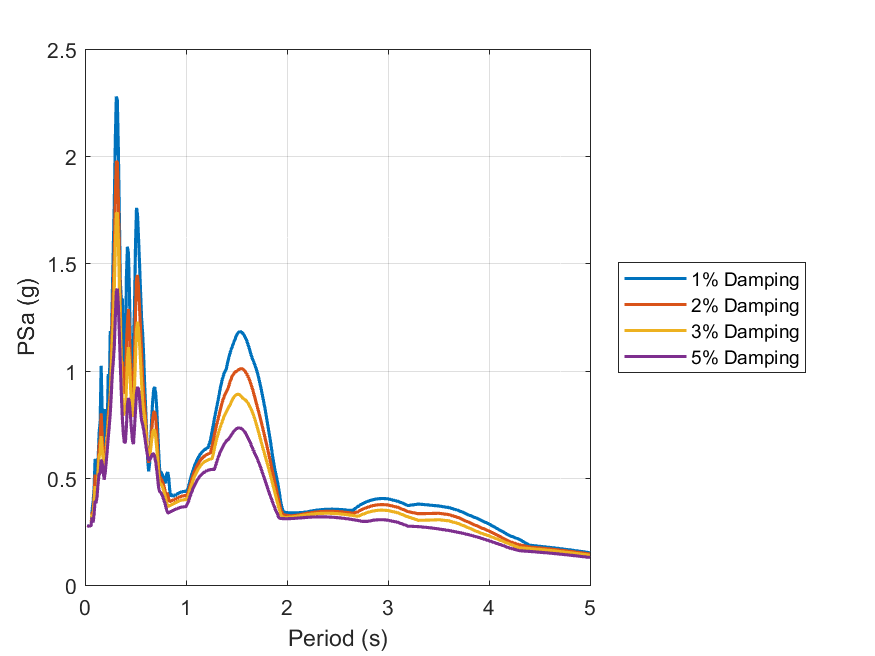

Values plotted in this chart, from the file beside it:
id, period, psa_1, psa_2, psa_3, psa_5
1, 0.01, Inf, Inf, Inf, Inf
2, 0.02, 0.2766, 0.2759, 0.2754, 0.2748
3, 0.03, 0.2756, 0.275, 0.2748, 0.2745
4, 0.04, 0.2743, 0.2742, 0.2742, 0.2741
5, 0.05, 0.2746, 0.2746, 0.2747, 0.2747
6, 0.06, 0.2774, 0.2775, 0.2774, 0.277
7, 0.07, 0.3469, 0.3371, 0.3288, 0.3147
8, 0.08, 0.388, 0.3389, 0.3138, 0.2914
9, 0.09, 0.4475, 0.4127, 0.3761, 0.3284
10, 0.1, 0.5888, 0.5151, 0.4606, 0.3916
11, 0.11, 0.4579, 0.4286, 0.407, 0.3823
12, 0.12, 0.4533, 0.4279, 0.4297, 0.4161
13, 0.13, 0.5862, 0.5558, 0.5267, 0.4775
14, 0.14, 0.7101, 0.6538, 0.5999, 0.5179
15, 0.15, 0.7583, 0.6789, 0.616, 0.5207
16, 0.16, 1.023, 0.801, 0.6944, 0.5846
17, 0.17, 0.804, 0.7051, 0.6369, 0.5683
18, 0.18, 0.6467, 0.6054, 0.5807, 0.53
19, 0.19, 0.7746, 0.6435, 0.5823, 0.4909
20, 0.2, 0.8198, 0.6256, 0.5588, 0.5231
21, 0.21, 0.6889, 0.6509, 0.6202, 0.5727
22, 0.22, 0.728, 0.7055, 0.6785, 0.6272
23, 0.23, 0.984, 0.792, 0.7518, 0.687
24, 0.24, 0.8787, 0.8391, 0.8026, 0.74
25, 0.25, 1.185, 0.9, 0.8645, 0.7991
26, 0.26, 1.108, 1.05, 0.9927, 0.8871
27, 0.27, 1.341, 1.228, 1.13, 0.9826
28, 0.28, 1.568, 1.376, 1.221, 1.041
29, 0.29, 1.777, 1.561, 1.384, 1.113
30, 0.3, 2.074, 1.795, 1.575, 1.247
31, 0.31, 2.278, 1.977, 1.733, 1.367
32, 0.32, 2.262, 1.972, 1.737, 1.382
33, 0.33, 2.037, 1.805, 1.609, 1.304
34, 0.34, 1.724, 1.556, 1.408, 1.175
35, 0.35, 1.411, 1.289, 1.192, 1.026
36, 0.36, 1.332, 1.046, 0.9893, 0.8882
37, 0.37, 1.335, 1.036, 0.8622, 0.7756
38, 0.38, 1.177, 0.9258, 0.7913, 0.7006
39, 0.39, 0.9946, 0.8918, 0.8034, 0.6631
40, 0.4, 1.02, 0.9037, 0.8103, 0.6668
41, 0.41, 1.438, 1.122, 0.9234, 0.7391
42, 0.42, 1.578, 1.221, 1.051, 0.8374
43, 0.43, 1.549, 1.287, 1.109, 0.8721
44, 0.44, 1.367, 1.185, 1.047, 0.8492
45, 0.45, 1.11, 1.012, 0.9336, 0.7899
46, 0.46, 0.9571, 0.8883, 0.8385, 0.7272
47, 0.47, 0.9481, 0.8568, 0.7838, 0.6725
48, 0.48, 1.146, 0.9554, 0.8214, 0.6573
49, 0.49, 1.289, 1.073, 0.9226, 0.7321
50, 0.5, 1.584, 1.267, 1.06, 0.814
51, 0.51, 1.759, 1.429, 1.193, 0.8939
52, 0.52, 1.728, 1.446, 1.228, 0.9238
53, 0.53, 1.62, 1.386, 1.194, 0.9118
54, 0.54, 1.499, 1.296, 1.127, 0.871
55, 0.55, 1.368, 1.19, 1.042, 0.8115
56, 0.56, 1.245, 1.082, 0.9472, 0.7693
57, 0.57, 1.179, 0.9727, 0.8549, 0.7481
58, 0.58, 1.078, 0.9023, 0.8146, 0.7252
59, 0.59, 0.942, 0.8374, 0.78, 0.6967
60, 0.6, 0.8318, 0.7721, 0.7275, 0.6628
... 130 more rows
